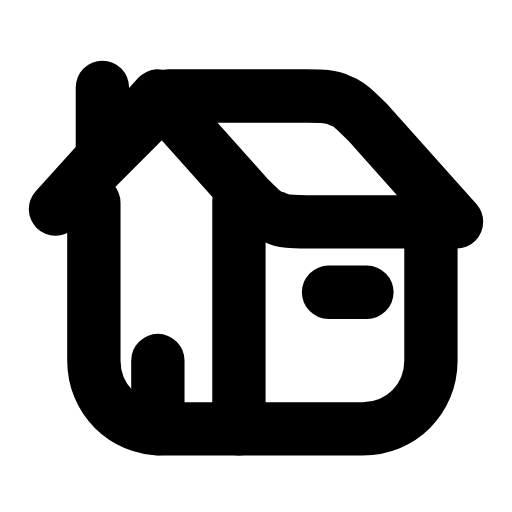
t = 0.00 s
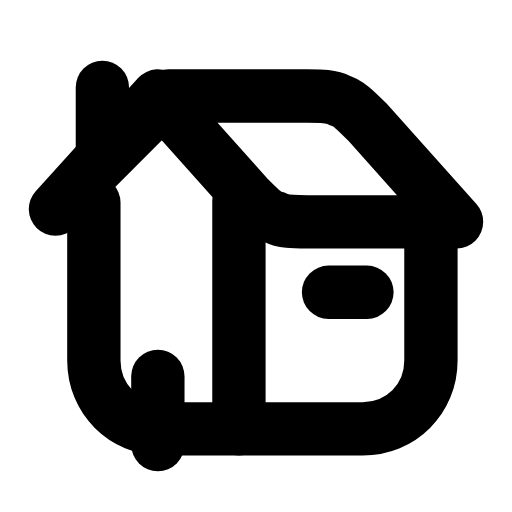
t = 0.28 s
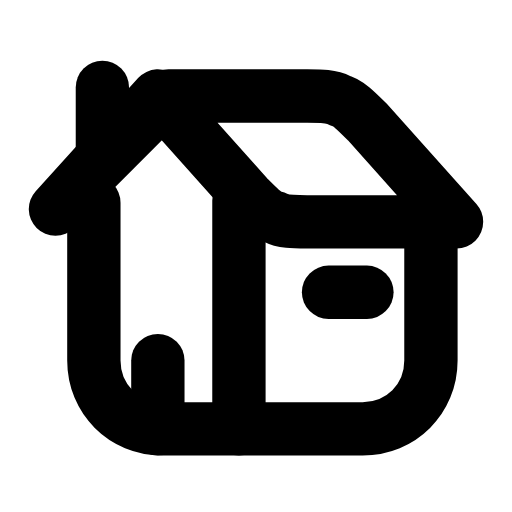
t = 0.56 s
t = 0.83 s: frame unchanged from t = 0.00 s, image omitted
t = 1.12 s: frame unchanged from t = 0.00 s, image omitted
t = 1.42 s: frame unchanged from t = 0.00 s, image omitted

The animated SVG that drew these frames (rendered in a browser with its animation timeline set to each time). Animation: 1 SMIL element (animateTransform=1); one cycle of 1.70 s, repeats indefinitely.

<svg xmlns="http://www.w3.org/2000/svg" width="24" height="24" viewBox="0 0 24 24" fill="none"><g transform="translate(0 -0.5)"><path stroke="currentColor" stroke-width="2.5" stroke-linecap="round" stroke-linejoin="round" fill="none" d="M2.6 10.3L7.4 5L11.6 9.7C12.1 10.2 12.5 10.6 12.9 10.7C13.3 10.9 13.7 10.9 14.4 10.9L21.4 10.9L17.2 6.2C16.7 5.7 16.3 5.3 15.9 5.2C15.5 5 15.1 5 14.4 5L7.9 5Z"></path><path stroke="currentColor" stroke-width="2.5" stroke-linecap="round" stroke-linejoin="round" fill="none" d="M11.2 9.9L11.2 20.6L7.6 20.6C5.8 20.6 4.4 19.2 4.4 17.4L4.4 10"></path><path stroke="currentColor" stroke-width="2.5" stroke-linecap="round" stroke-linejoin="round" fill="none" d="M11.2 20.6L17 20.6C18.8 20.6 20.2 19.2 20.2 17.4L20.2 10.9"></path><line stroke="currentColor" stroke-width="2.5" stroke-linecap="round" stroke-linejoin="round" fill="none" x1="4.8" y1="7.4" x2="4.8" y2="4.6"></line><line stroke="currentColor" stroke-width="2.5" stroke-linecap="round" stroke-linejoin="round" fill="none" x1="7.4" y1="20.6" x2="7.4" y2="17.4"><animateTransform attributeName="transform" type="translate" values="0 0;0 0;0 0.9;0 0;0 0;0 0;0 0;0 0.9;0 0;0 0;0 0" keyTimes="0;0.135;0.2475;0.36;0.45;0.6;0.66;0.735;0.81;0.9;1" dur="1.7s" repeatCount="indefinite" calcMode="spline" keySplines="0.16 1 0.3 1;0.16 1 0.3 1;0.16 1 0.3 1;0.16 1 0.3 1;0.16 1 0.3 1;0.16 1 0.3 1;0.16 1 0.3 1;0.16 1 0.3 1;0.16 1 0.3 1;0.16 1 0.3 1"/></line><line stroke="currentColor" stroke-width="2.5" stroke-linecap="round" stroke-linejoin="round" fill="none" x1="15.4" y1="14.2" x2="17.2" y2="14.2"></line></g></svg>
